4-way image classification set "dataset" from GitHub (Sir-Branch/Coin-Detector); label vocabulary: moneda1, moneda2, moneda25, moneda50.

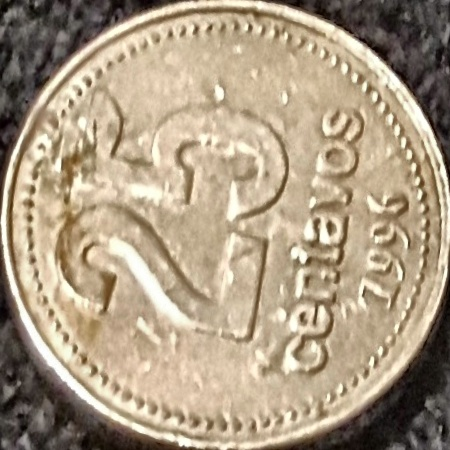
Label: moneda25

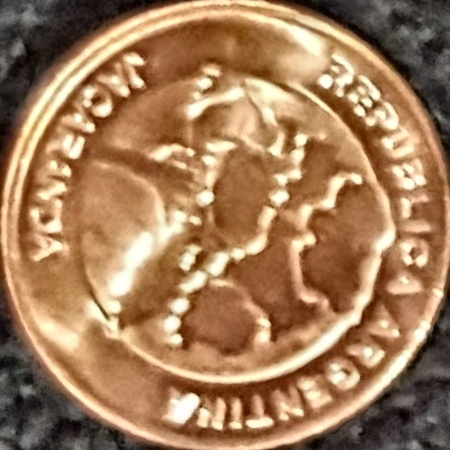
Label: moneda1

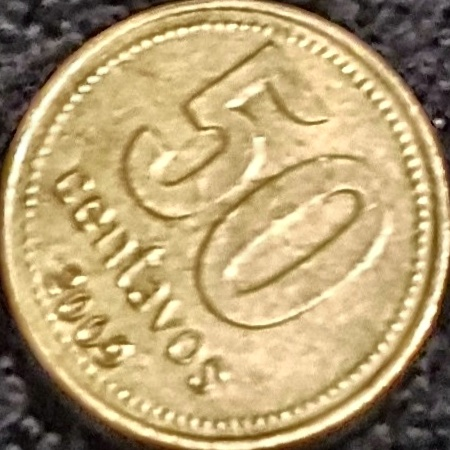
Label: moneda50

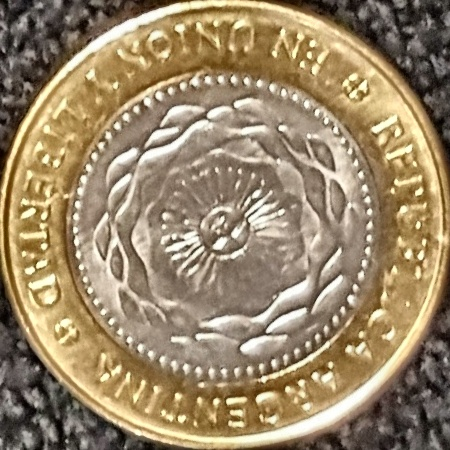
Label: moneda2

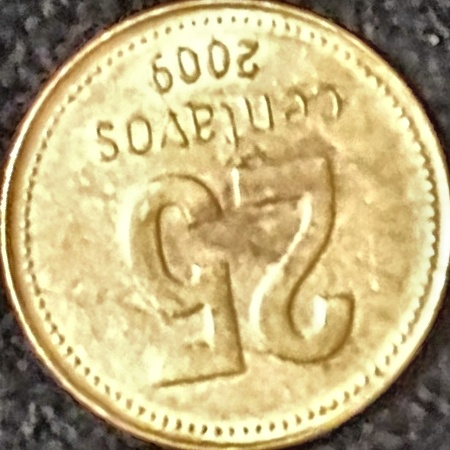
Label: moneda25

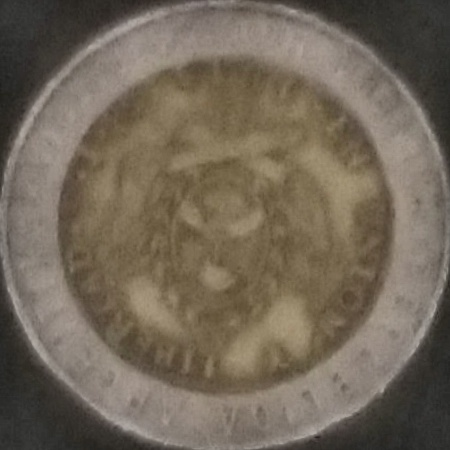
Label: moneda1
